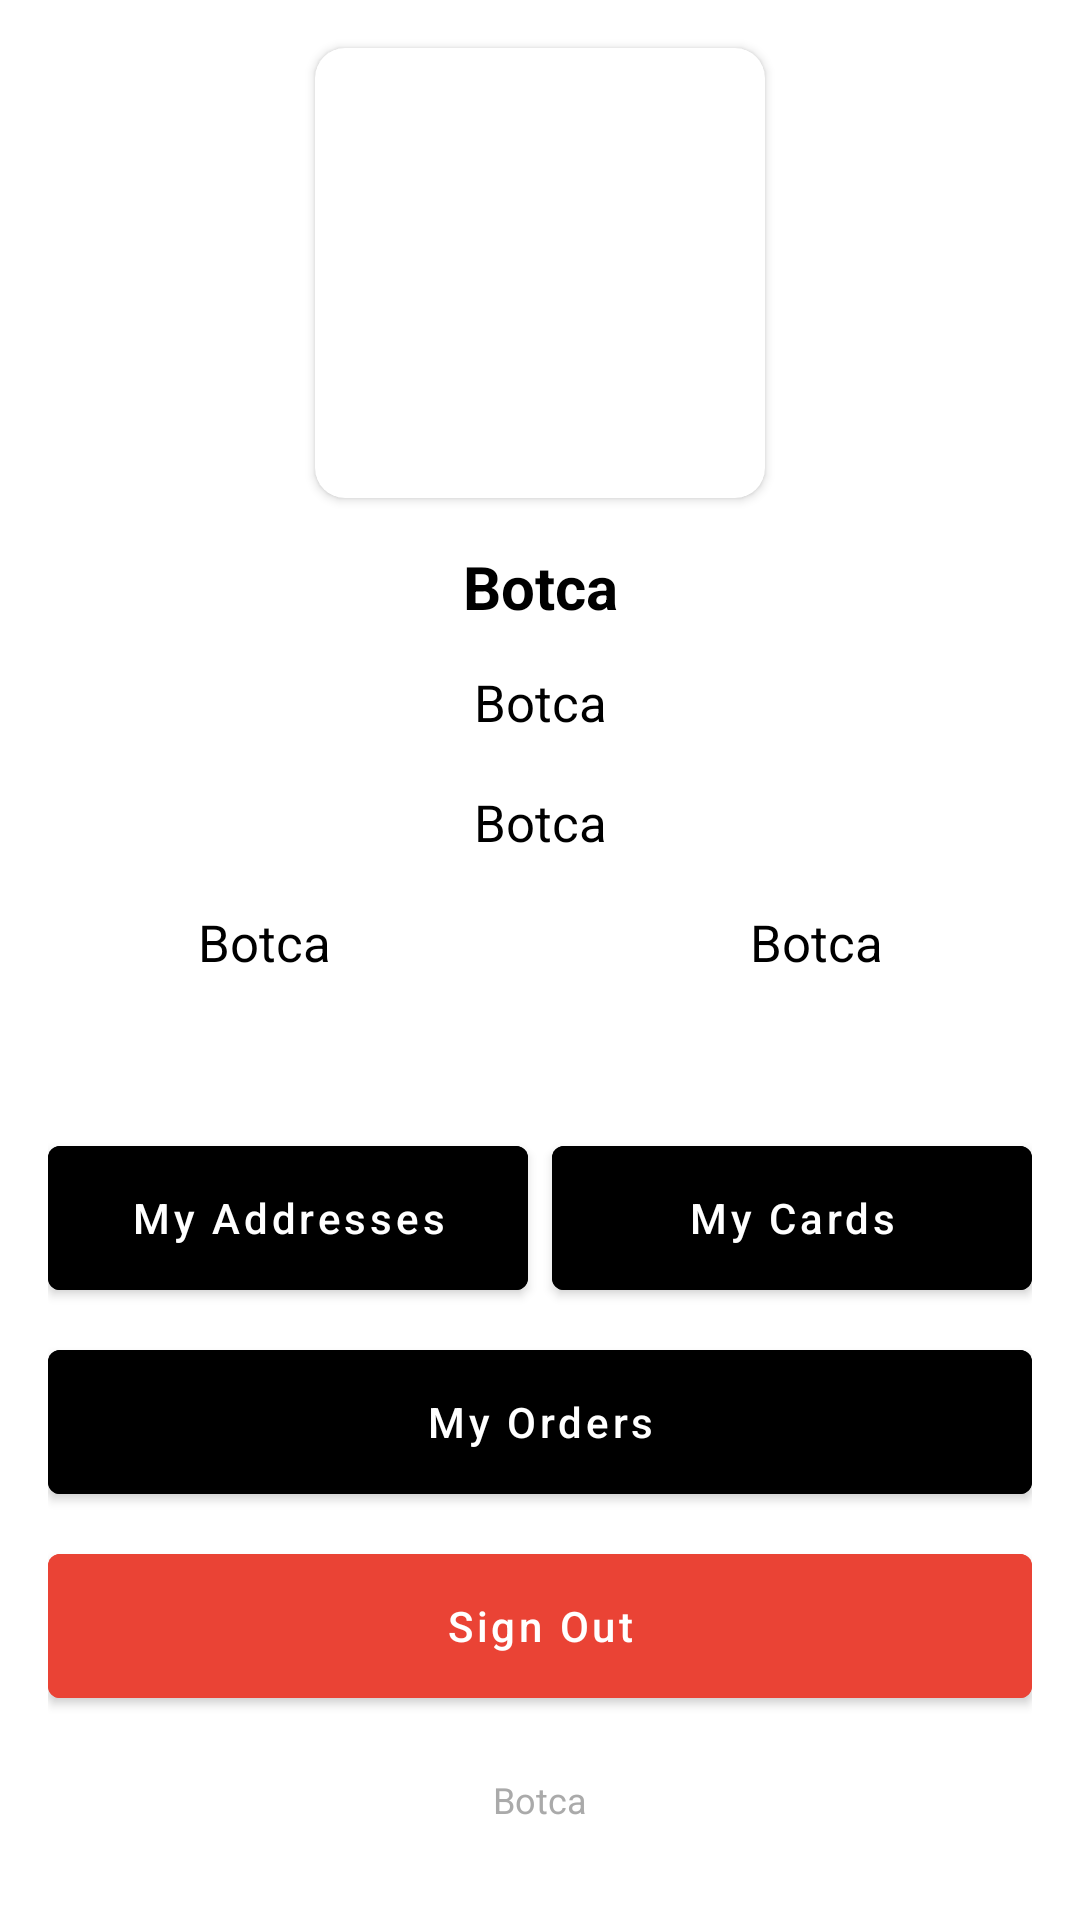

Layout XML and referenced resources for this Android screen:
<!-- AndroidManifest.xml: application theme Theme.Botcakotlin -->
<!-- res/layout/activity_profile.xml -->
<?xml version="1.0" encoding="utf-8"?>
<androidx.constraintlayout.widget.ConstraintLayout xmlns:android="http://schemas.android.com/apk/res/android"
    xmlns:app="http://schemas.android.com/apk/res-auto"
    xmlns:tools="http://schemas.android.com/tools"
    android:layout_width="match_parent"
    android:layout_height="match_parent"
    android:background="@color/whiteColor"
    tools:context=".customer.profile.view.ProfileActivity">

    <ScrollView
        android:layout_width="match_parent"
        android:layout_height="0dp"
        app:layout_constraintBottom_toBottomOf="parent"
        app:layout_constraintEnd_toEndOf="parent"
        app:layout_constraintStart_toStartOf="parent"
        app:layout_constraintTop_toTopOf="parent">

        <androidx.constraintlayout.widget.ConstraintLayout
            android:layout_width="match_parent"
            android:layout_height="wrap_content">

            <androidx.cardview.widget.CardView
                android:id="@id/card_image_view_id"
                android:layout_width="wrap_content"
                android:layout_height="match_parent"
                app:cardCornerRadius="10dp"
                android:layout_marginTop="16dp"
                app:layout_constraintEnd_toEndOf="parent"
                app:layout_constraintStart_toStartOf="parent"
                app:layout_constraintTop_toTopOf="parent">

                <ImageView
                    android:id="@+id/profile_image_id"
                    android:layout_width="150dp"
                    android:layout_height="150dp"
                    android:layout_gravity="center"
                    android:adjustViewBounds="true"
                    android:scaleType="fitXY"
                    tools:src="@drawable/category_hint" />
            </androidx.cardview.widget.CardView>

            <TextView
                android:id="@+id/name_id"
                android:layout_width="match_parent"
                android:layout_height="24dp"
                android:layout_marginTop="16dp"
                android:gravity="center"
                android:text="@string/app_name"
                android:textColor="@color/blackColor"
                android:textSize="20sp"
                android:textStyle="bold"
                app:layout_constraintEnd_toEndOf="parent"
                app:layout_constraintStart_toStartOf="parent"
                app:layout_constraintTop_toBottomOf="@+id/card_image_view_id" />

            <TextView
                android:id="@+id/email_id"
                android:layout_width="match_parent"
                android:layout_height="24dp"
                android:layout_marginTop="16dp"
                android:gravity="center"
                android:text="@string/app_name"
                android:textColor="@color/blackColor"
                android:textSize="17sp"
                android:textStyle="normal"
                app:layout_constraintEnd_toEndOf="parent"
                app:layout_constraintStart_toStartOf="parent"
                app:layout_constraintTop_toBottomOf="@+id/name_id" />

            <TextView
                android:id="@+id/phone_id"
                android:layout_width="match_parent"
                android:layout_height="24dp"
                android:layout_marginTop="16dp"
                android:gravity="center"
                android:text="@string/app_name"
                android:textColor="@color/blackColor"
                android:textSize="17sp"
                android:textStyle="normal"
                app:layout_constraintEnd_toEndOf="parent"
                app:layout_constraintStart_toStartOf="parent"
                app:layout_constraintTop_toBottomOf="@+id/email_id" />

            <LinearLayout
                android:id="@+id/layout_id"
                android:layout_width="match_parent"
                android:layout_height="wrap_content"
                android:orientation="horizontal"
                app:layout_constraintTop_toBottomOf="@+id/phone_id">

                <TextView
                    android:id="@+id/provider_id"
                    android:layout_width="match_parent"
                    android:layout_height="24dp"
                    android:layout_weight="0.5"
                    android:layout_marginTop="16dp"
                    android:layout_marginEnd="4dp"
                    android:gravity="center"
                    android:text="@string/app_name"
                    android:textColor="@color/blackColor"
                    android:textSize="17sp"
                    android:textStyle="normal"
                    app:layout_constraintTop_toBottomOf="@+id/email_id" />

                <TextView
                    android:id="@+id/birthday_id"
                    android:layout_width="match_parent"
                    android:layout_height="24dp"
                    android:layout_weight="0.5"
                    android:layout_marginTop="16dp"
                    android:layout_marginStart="4dp"
                    android:gravity="center"
                    android:text="@string/app_name"
                    android:textColor="@color/blackColor"
                    android:textSize="17sp"
                    android:textStyle="normal"
                    app:layout_constraintTop_toBottomOf="@+id/email_id" />

            </LinearLayout>

            <LinearLayout
                android:layout_width="match_parent"
                android:layout_height="wrap_content"
                android:layout_marginLeft="16dp"
                android:layout_marginRight="16dp"
                android:layout_marginBottom="16dp"
                android:layout_marginTop="50dp"
                android:orientation="vertical"
                app:layout_constraintBottom_toBottomOf="parent"
                app:layout_constraintEnd_toEndOf="parent"
                app:layout_constraintStart_toStartOf="parent"
                app:layout_constraintTop_toBottomOf="@+id/layout_id">

                <LinearLayout
                    android:layout_width="match_parent"
                    android:layout_height="wrap_content"
                    android:orientation="horizontal">

                    <Button
                        android:id="@+id/addresses_id"
                        android:layout_width="match_parent"
                        android:layout_height="60dp"
                        android:layout_weight="0.5"
                        android:layout_marginEnd="4dp"
                        android:textAllCaps="false"
                        android:layout_marginBottom="8dp"
                        android:textColor="@color/whiteColor"
                        android:backgroundTint="@color/blackColor"
                        android:text="@string/addresses_title"/>

                    <Button
                        android:id="@+id/cards_id"
                        android:layout_width="match_parent"
                        android:layout_height="60dp"
                        android:layout_weight="0.5"
                        android:textAllCaps="false"
                        android:layout_marginStart="4dp"
                        android:layout_marginBottom="8dp"
                        android:textColor="@color/whiteColor"
                        android:backgroundTint="@color/blackColor"
                        android:text="@string/cards_title"/>

                </LinearLayout>

                <Button
                    android:id="@+id/orders_id"
                    android:layout_width="match_parent"
                    android:layout_height="60dp"
                    android:layout_marginBottom="8dp"
                    android:textColor="@color/whiteColor"
                    android:textAllCaps="false"
                    android:backgroundTint="@color/blackColor"
                    android:text="@string/orders_title" />

                <Button
                    android:id="@+id/sign_out_id"
                    android:layout_width="match_parent"
                    android:layout_height="60dp"
                    android:textAllCaps="false"
                    android:textColor="@color/whiteColor"
                    android:backgroundTint="@color/redColor"
                    android:text="@string/sign_out_title" />

                <TextView
                    android:id="@+id/version_id"
                    android:layout_width="match_parent"
                    android:layout_height="24dp"
                    android:layout_marginTop="16dp"
                    android:gravity="center"
                    android:text="@string/app_name"
                    android:textColor="@android:color/darker_gray"
                    android:textSize="12sp"
                    android:textStyle="normal"
                    app:layout_constraintTop_toBottomOf="@+id/email_id" />

            </LinearLayout>


        </androidx.constraintlayout.widget.ConstraintLayout>

    </ScrollView>

</androidx.constraintlayout.widget.ConstraintLayout>
<!-- resources referenced by this layout -->
<resources>
  <color name="blackColor">#000000</color>
  <color name="redColor">#EA4335</color>
  <color name="whiteColor">#FFFFFF</color>
  <!-- drawable category_hint: png bitmap (drawable, 20622 bytes) -->
  <string name="addresses_title">My Addresses</string>
  <string name="app_name">Botca</string>
  <string name="cards_title">My Cards</string>
  <string name="orders_title">My Orders</string>
  <string name="sign_out_title">Sign Out</string>
  <style name="Theme.Botcakotlin" parent="Theme.MaterialComponents.DayNight">
          
          <item name="colorPrimary">@color/whiteColor</item>
          <item name="colorPrimaryVariant">@color/blackColor</item>
          <item name="colorOnPrimary">@color/blackColor</item>
          
          <item name="colorSecondary">@color/blackColor</item>
          <item name="colorSecondaryVariant">@color/blackColor</item>
          <item name="colorOnSecondary">@color/blackColor</item>
          
          <item name="android:statusBarColor">@color/blackColor</item>
          
      </style>
</resources>
